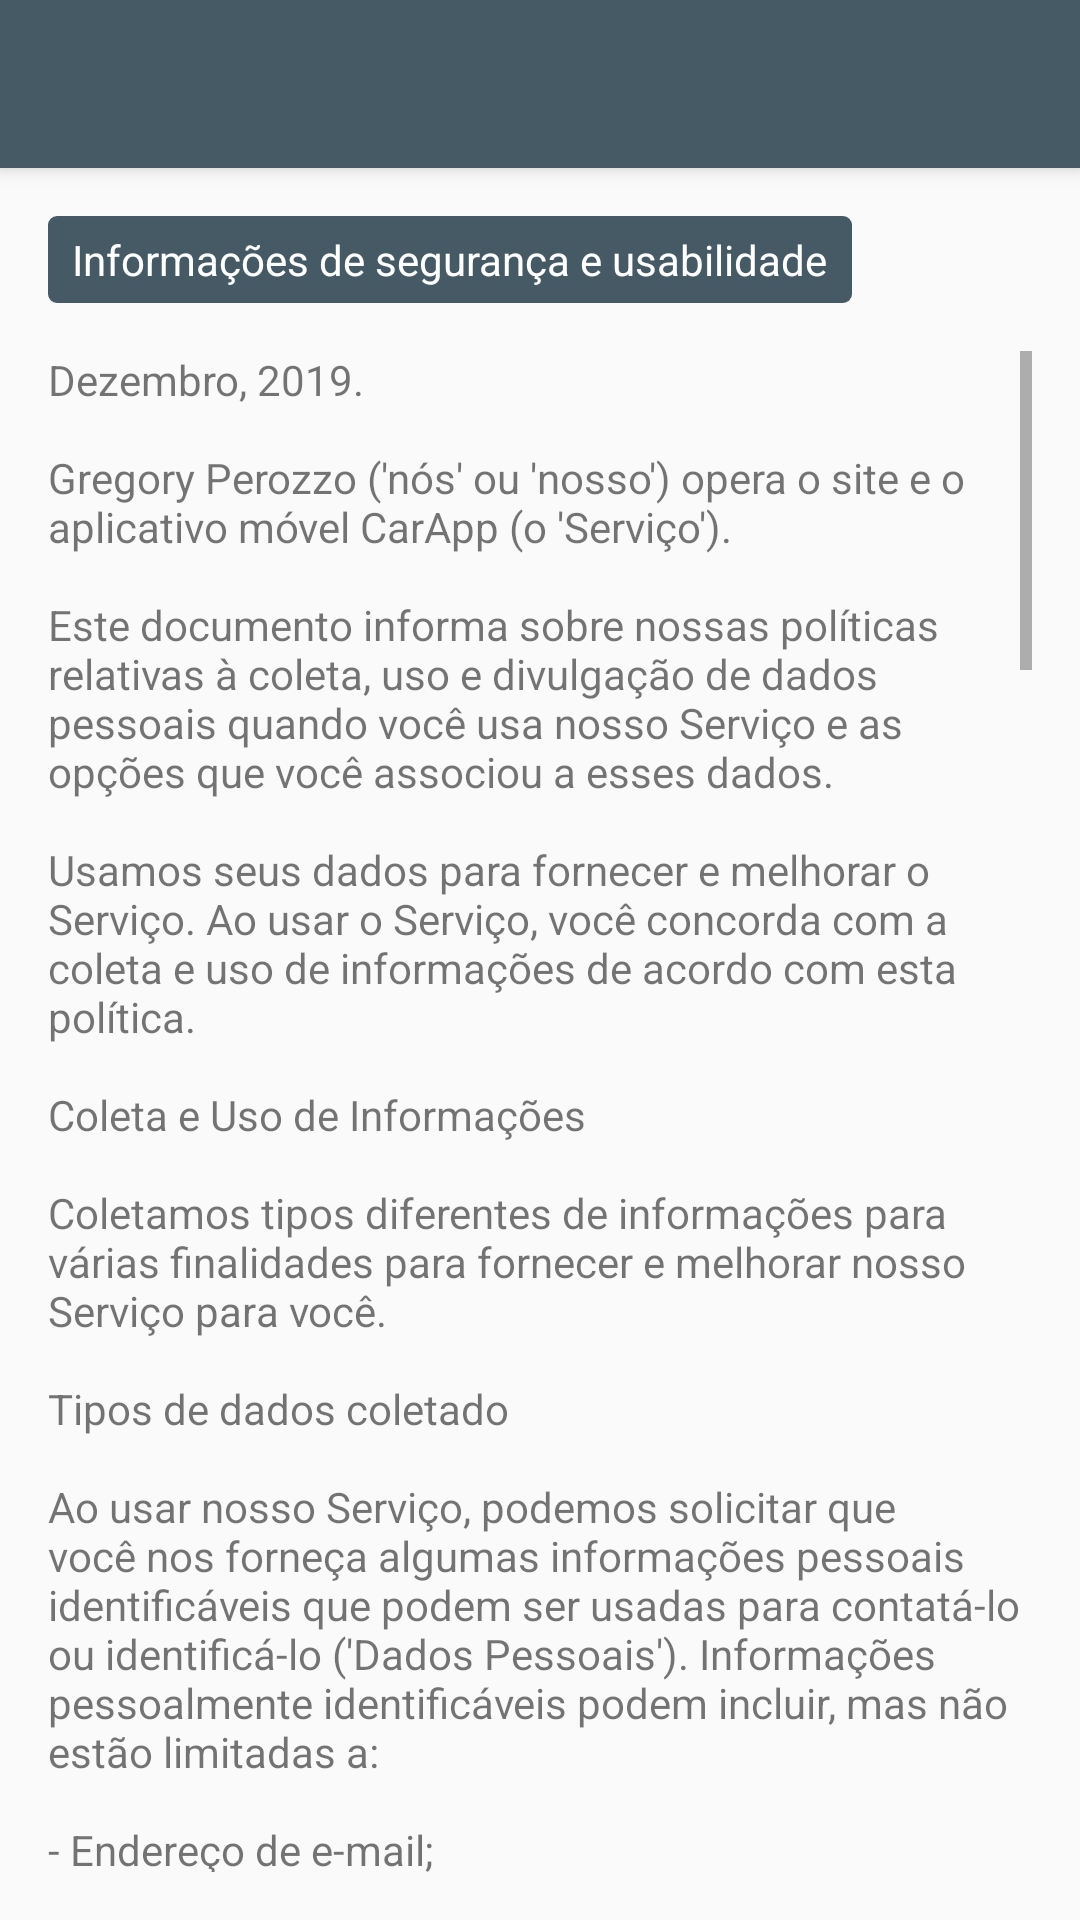

Write the Android layout XML for this screen, with the resource values it uses.
<!-- AndroidManifest.xml: activity theme AppTheme.NoActionBar -->
<!-- res/layout/activity_privacy.xml -->
<?xml version="1.0" encoding="utf-8"?>
<androidx.coordinatorlayout.widget.CoordinatorLayout xmlns:android="http://schemas.android.com/apk/res/android"
    xmlns:app="http://schemas.android.com/apk/res-auto"
    xmlns:tools="http://schemas.android.com/tools"
    android:layout_width="match_parent"
    android:layout_height="match_parent"
    tools:context=".PrivacyActivity">

    <com.google.android.material.appbar.AppBarLayout
        android:layout_width="match_parent"
        android:layout_height="wrap_content"
        android:theme="@style/AppTheme.AppBarOverlay">

        <androidx.appcompat.widget.Toolbar
            android:id="@+id/toolbarPrivacy"
            android:layout_width="match_parent"
            android:layout_height="?attr/actionBarSize"
            android:background="?attr/colorPrimary"
            app:popupTheme="@style/AppTheme.PopupOverlay" />

    </com.google.android.material.appbar.AppBarLayout>

    <LinearLayout
        android:layout_width="match_parent"
        android:layout_height="match_parent"
        android:gravity="left"
        android:orientation="vertical"
        android:padding="16dp"
        android:layout_marginTop="?attr/actionBarSize">
        <TextView
            android:layout_width="wrap_content"
            android:layout_height="wrap_content"
            android:text="@string/privacy_header"
            android:textColor="@android:color/white"
            android:background="@drawable/rounded_corner"/>
        <ScrollView
            android:layout_height="wrap_content"
            android:layout_width="fill_parent"
            android:layout_marginTop="16dp">
        <TextView
            android:layout_width="wrap_content"
            android:layout_height="wrap_content"
            android:text="@string/privacy_desc"/>
        </ScrollView>
    </LinearLayout>
</androidx.coordinatorlayout.widget.CoordinatorLayout>
<!-- resources referenced by this layout -->
<resources>
  <string name="privacy_header">Informações de segurança e usabilidade</string>
  <color name="colorPrimary">#455a64</color>
</resources>
